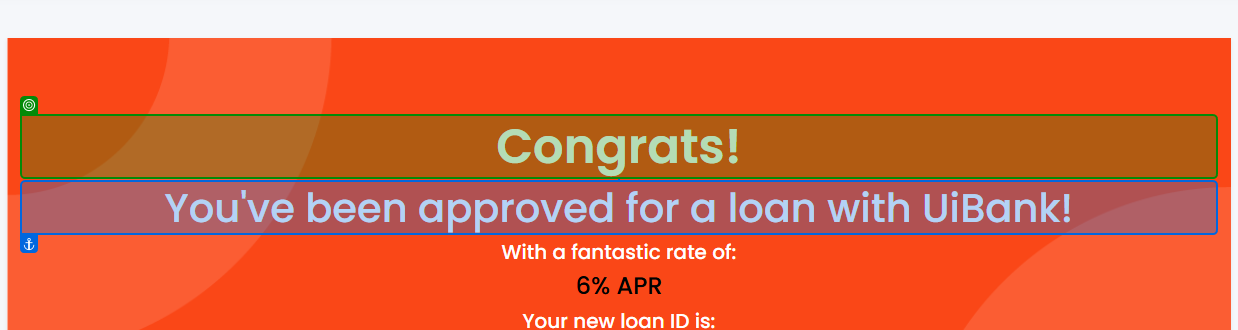
Task: Robotic Enterprise Framework
Workflow: UiBankGetResultUpdateData

Step 1: check the heading 'Congrats!' in window 'UiBank-Loan result' (chrome.exe)

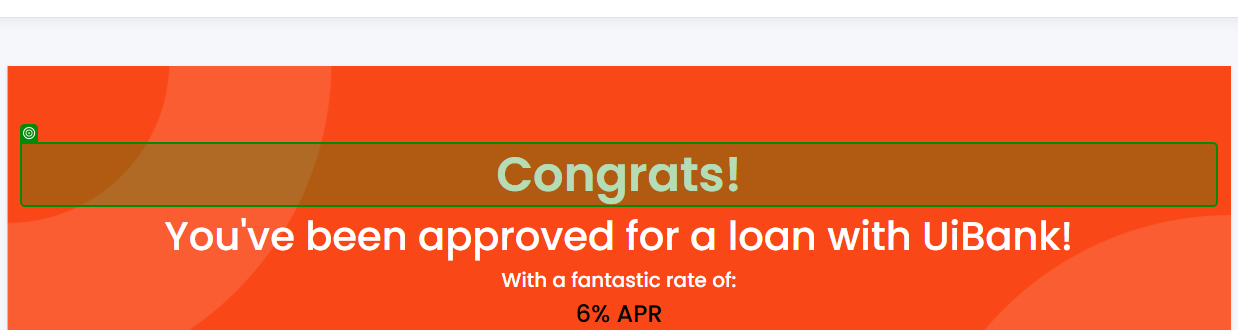
Step 2: get-text from the heading in window 'UiBank-Loan result' (chrome.exe)

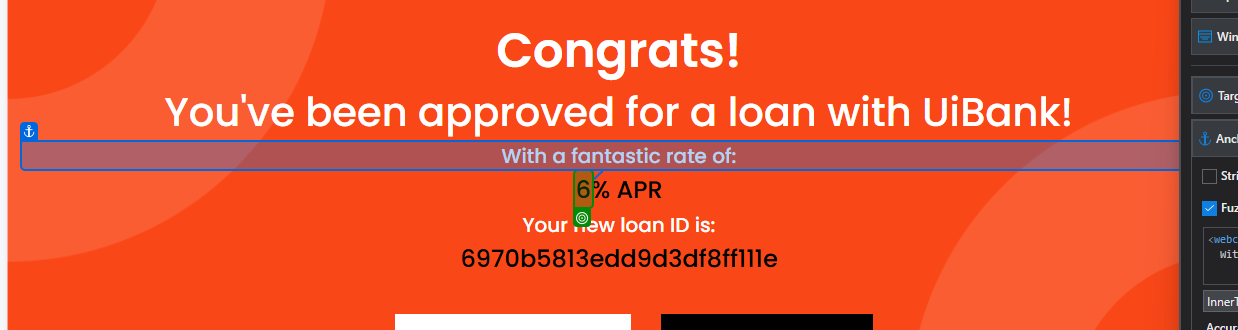
Step 3: get-text from the element in window 'UiBank-Loan result' (chrome.exe)

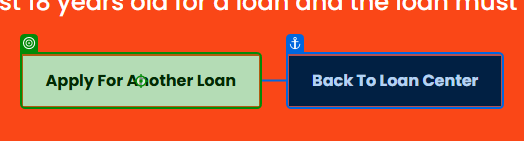
Step 4: click on the button 'applyForNewLoanButton' in window 'UiBank-Loan result' (chrome.exe)

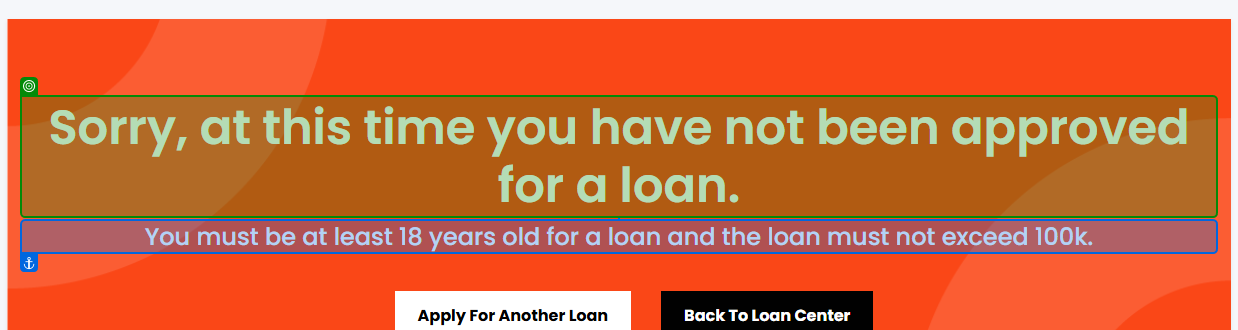
Step 5: get-text from the heading in window 'UiBank-Loan result' (chrome.exe)

Step 6: click on the button 'applyForNewLoanButton' in window 'UiBank-Loan result' (chrome.exe) (same screen as step 4)
